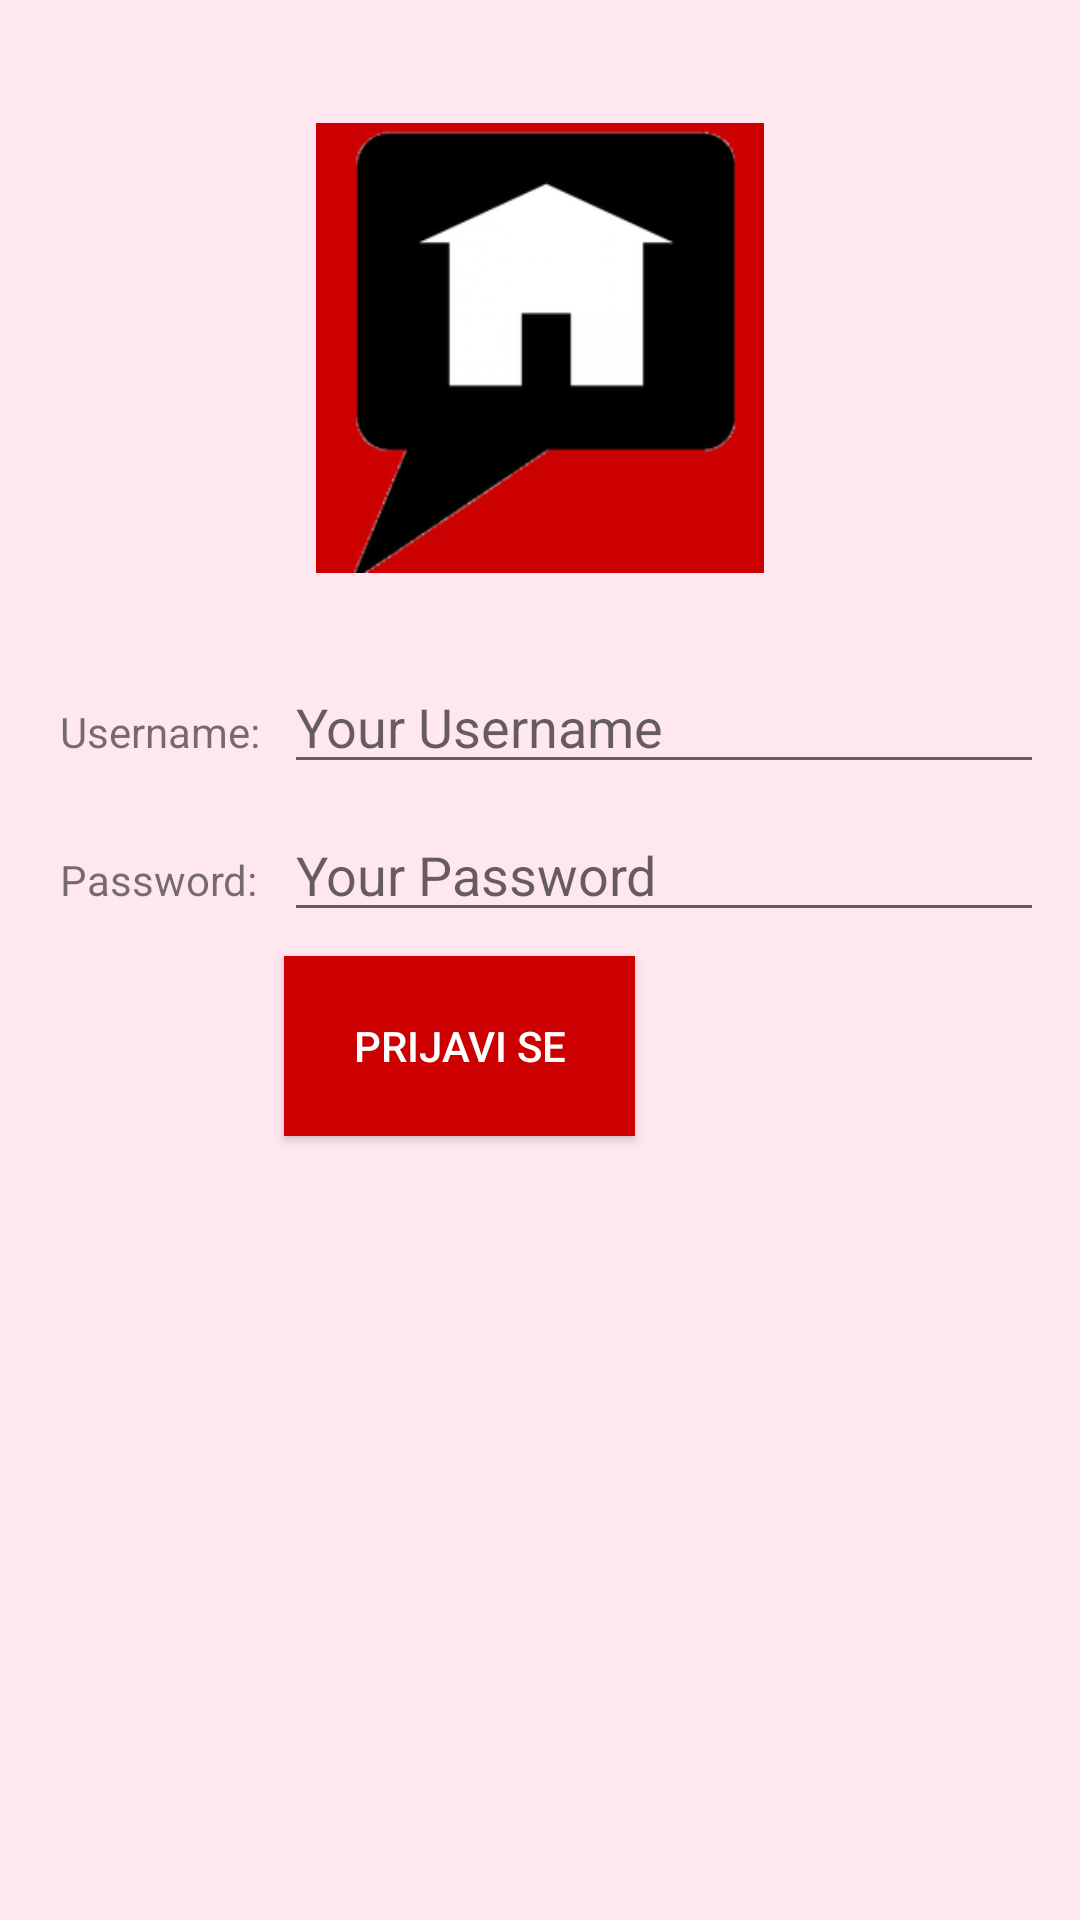

Reconstruct the res/layout file that produces this screen, plus the resources it refers to.
<!-- AndroidManifest.xml: application theme Theme.AppCompat.Light -->
<!-- res/layout/activity_login.xml -->
<?xml version="1.0" encoding="utf-8"?>
<RelativeLayout xmlns:android="http://schemas.android.com/apk/res/android"
    xmlns:tools="http://schemas.android.com/tools"
    android:layout_width="match_parent"
    android:layout_height="match_parent"
    android:paddingBottom="@dimen/activity_vertical_margin"
    android:paddingLeft="@dimen/activity_horizontal_margin"
    android:paddingRight="@dimen/activity_horizontal_margin"
    android:paddingTop="@dimen/activity_vertical_margin"
    tools:context=".activities.LoginActivity"
    android:background="@color/colorAccent">
    <GridLayout
        android:layout_width="match_parent"
        android:layout_height="match_parent"
        android:columnCount="1"
        android:rowCount="3"
        android:focusable="true"
        android:focusableInTouchMode="true"
        android:clickable="true">

        <RelativeLayout
            android:layout_width="match_parent"
            android:layout_height="wrap_content"
            android:layout_row="0"
            android:layout_column="0"
            android:layout_marginTop="25dp"
            android:layout_marginBottom="25dp">

            <ImageView
                android:layout_width="150dp"
                android:layout_height="150dp"
                android:id="@+id/imageView"
                android:src="@drawable/homeicon"
                android:layout_alignParentLeft="false"
                android:layout_alignParentRight="false"
                android:layout_alignParentTop="false"
                android:layout_centerHorizontal="true" />
        </RelativeLayout>

        <GridLayout
            android:layout_width="match_parent"
            android:layout_height="wrap_content"
            android:layout_column="0"
            android:layout_row="1"
            android:columnCount="2"
            android:rowCount="3"
            android:alignmentMode="alignMargins"
            android:columnOrderPreserved="false"
            android:rowOrderPreserved="false"
            android:useDefaultMargins="true">

            <TextView
                android:layout_width="wrap_content"
                android:layout_height="wrap_content"
                android:textAppearance="?android:attr/textAppearanceSmall"
                android:text="Username:"
                android:id="@+id/textView"
                android:layout_column="0"
                android:layout_row="0" />

            <EditText
                android:layout_width="292dp"
                android:layout_height="wrap_content"
                android:id="@+id/username"
                android:layout_column="1"
                android:layout_row="0"
                android:hint="Your Username" />

            <TextView
                android:layout_width="wrap_content"
                android:layout_height="wrap_content"
                android:textAppearance="?android:attr/textAppearanceSmall"
                android:text="Password:"
                android:id="@+id/textView2"
                android:layout_column="0"
                android:layout_row="1" />

            <Button
                android:layout_width="117dp"
                android:layout_height="60dp"
                android:text="Prijavi se"
                android:id="@+id/button"
                android:layout_row="2"
                android:layout_column="1"
                android:allowUndo="false"
                android:background="#cc0000"
                android:textColor="#ffffff"
                android:enabled="true"
                android:contextClickable="false" />

            <EditText
                android:layout_width="288dp"
                android:layout_height="wrap_content"
                android:inputType="textPassword"
                android:ems="10"
                android:id="@+id/password"
                android:layout_column="1"
                android:layout_row="1"
                android:autoText="false"
                android:selectAllOnFocus="true"
                android:singleLine="true"
                android:hint="Your Password" />
        </GridLayout>

    </GridLayout>
</RelativeLayout>
<!-- resources referenced by this layout -->
<resources>
  <color name="colorAccent">#ffe7f0</color>
  <dimen name="activity_horizontal_margin">16dp</dimen>
  <dimen name="activity_vertical_margin">16dp</dimen>
  <!-- drawable homeicon: png bitmap (drawable, 97497 bytes) -->
</resources>
